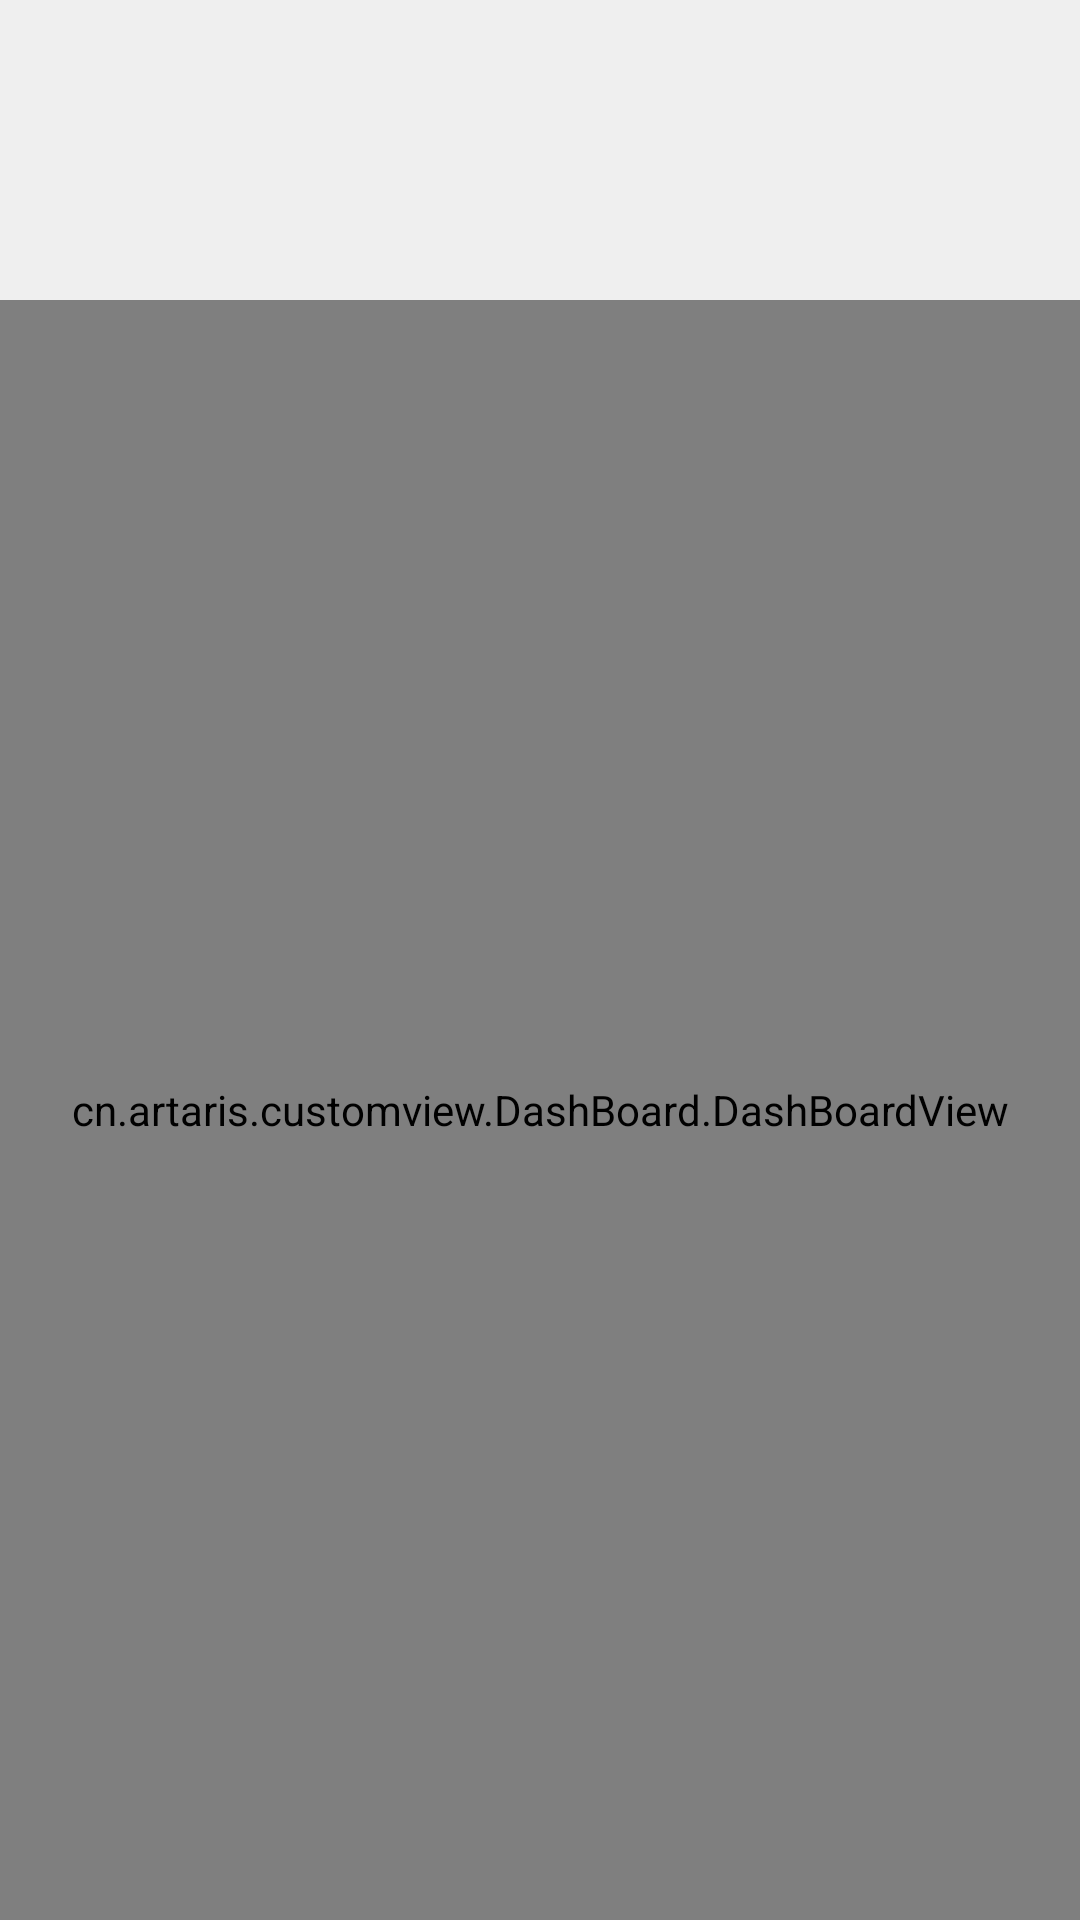

Produce the Android XML layout that renders to this screen, including the resource entries it uses.
<!-- AndroidManifest.xml: application theme AppTheme -->
<!-- res/layout/fragment_dash_board.xml -->
<?xml version="1.0" encoding="utf-8"?>
<LinearLayout xmlns:android="http://schemas.android.com/apk/res/android"
              android:layout_width="match_parent"
              android:layout_height="match_parent" xmlns:tools="http://schemas.android.com/tools"
              android:orientation="vertical"
              android:gravity="center_horizontal"
              android:background="@color/colorBackground"
>

    <cn.artaris.customview.DashBoard.DashBoardView
            android:id="@+id/dash_board_view"
            android:layout_marginTop="100dp"
            android:layout_width="match_parent"
            android:layout_height="match_parent"
            android:padding="20dp"/>

    <LinearLayout android:layout_width="wrap_content"
                  android:layout_height="wrap_content"
                  android:orientation="horizontal"
                  android:layout_marginTop="20dp">
        <Button
                android:id="@+id/minus"
                android:layout_width="wrap_content"
                android:layout_height="wrap_content"
                android:padding="10dp"
                
                android:text="-"/>
        <View android:layout_width="100dp"
              android:layout_height="1dp"/>
        <Button
                android:id="@+id/plus"
                android:layout_width="wrap_content"
                android:layout_height="wrap_content"
                android:padding="10dp"
                android:onClick="onClick"

                android:text="+"/>
    </LinearLayout>

    <LinearLayout android:layout_width="wrap_content"
                  android:layout_height="wrap_content"
                  android:orientation="horizontal"
                  android:layout_marginTop="20dp">
        <Button
                android:id="@+id/btn_value_0"
                android:layout_width="80dp"
                android:layout_height="wrap_content"
                android:text="0"/>

        <View android:layout_width="0dp"
              android:layout_weight="1"
              android:layout_height="1dp"/>

        <Button
                android:id="@+id/btn_value_5"
                android:layout_width="80dp"
                android:layout_height="wrap_content"
                android:text="5"/>

        <View android:layout_width="0dp"
              android:layout_weight="1"
              android:layout_height="1dp"/>

        <Button
                android:id="@+id/btn_value_10"
                android:layout_width="80dp"
                android:layout_height="wrap_content"
                android:text="10"
        />

        <View android:layout_width="0dp"
              android:layout_weight="1"
              android:layout_height="1dp"/>

        <Button
                android:id="@+id/btn_value_15"
                android:layout_width="80dp"
                android:layout_height="wrap_content"
                android:text="15"/>

        <View android:layout_width="0dp"
              android:layout_weight="1"
              android:layout_height="1dp"/>

        <Button
                android:id="@+id/btn_value_20"
                android:layout_width="80dp"
                android:layout_height="wrap_content"
                android:text="20"/>

    </LinearLayout>

</LinearLayout>
<!-- resources referenced by this layout -->
<resources>
  <color name="colorBackground">#efefef</color>
  <style name="AppTheme" parent="Theme.AppCompat.Light.DarkActionBar">
          
          <item name="colorPrimary">@color/colorPrimary</item>
          <item name="colorPrimaryDark">@color/colorPrimaryDark</item>
          <item name="colorAccent">@color/colorAccent</item>
      </style>
  <color name="colorPrimary">#3b3c4e</color>
  <color name="colorPrimaryDark">#3b3c4e</color>
  <color name="colorAccent">#3b3c4e</color>
</resources>
